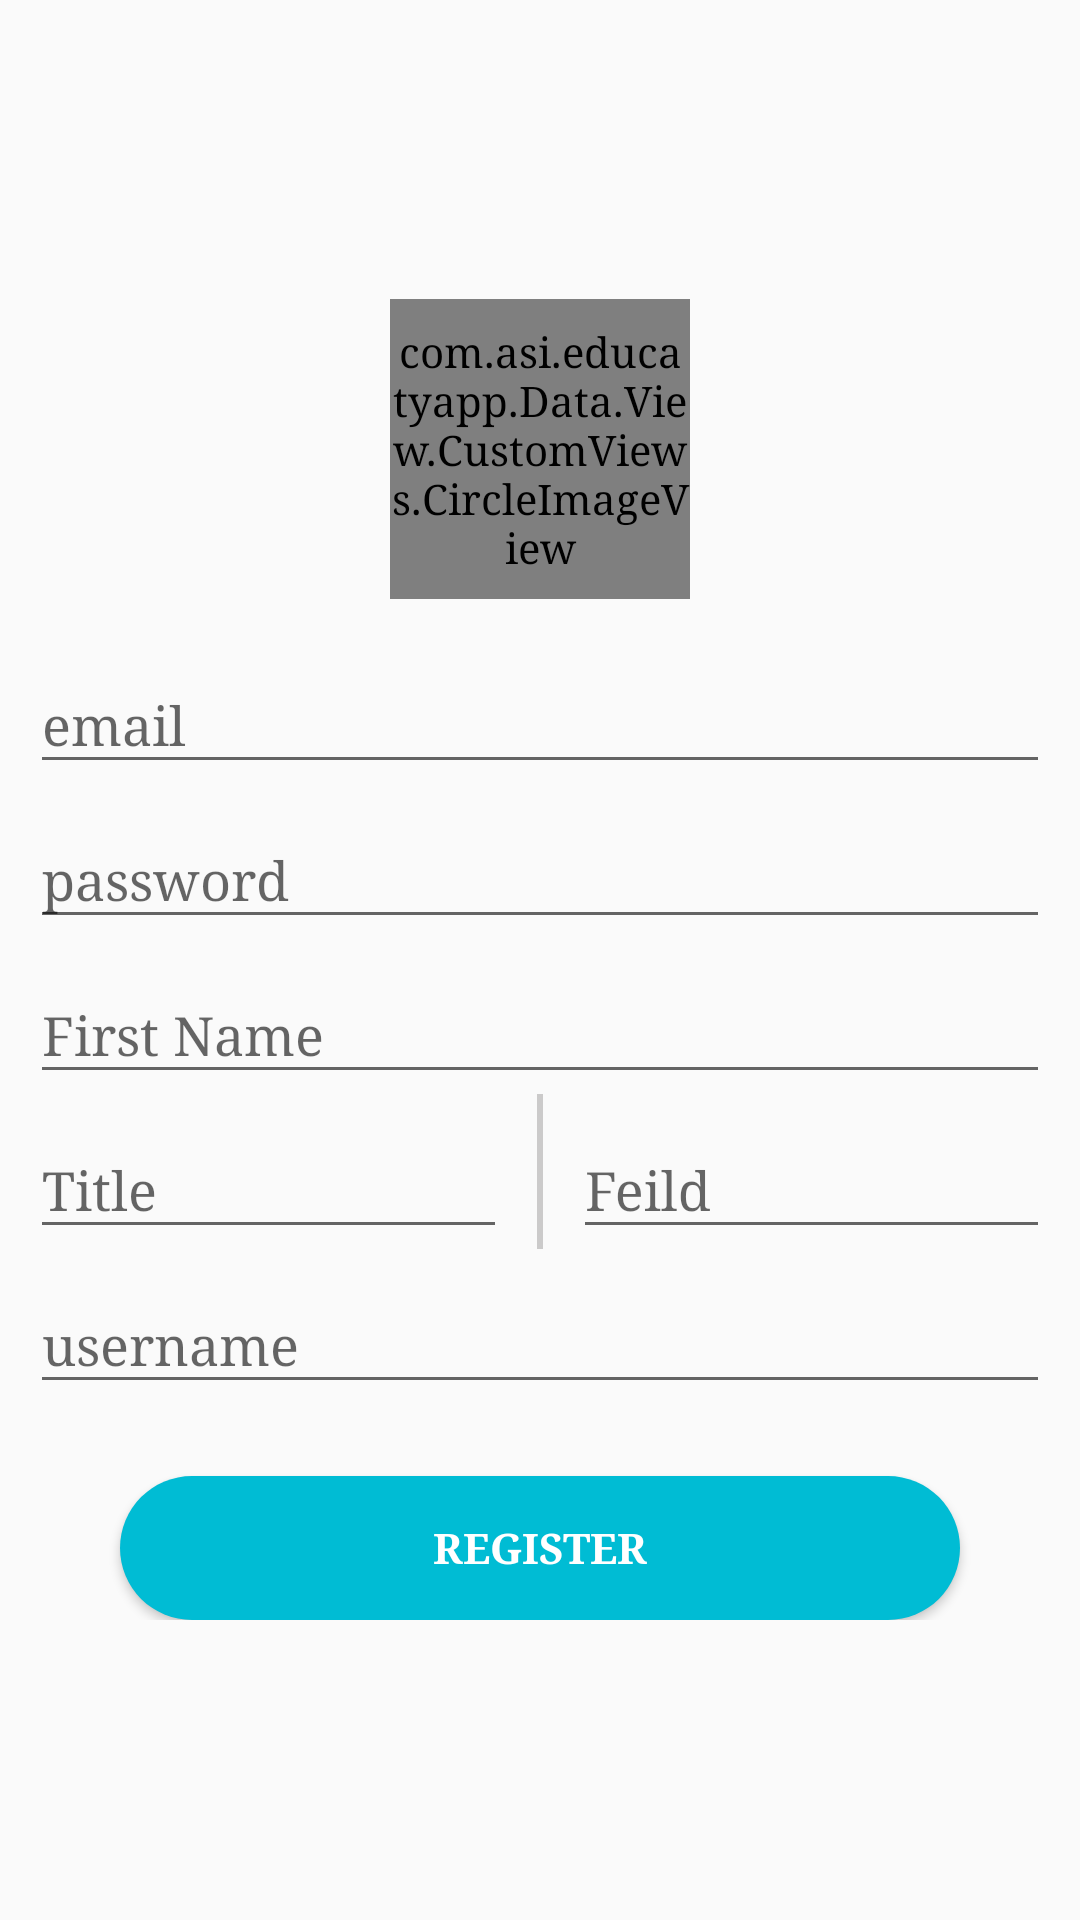

Here is an Android app screen rendered from its layout file. Give the layout XML and the strings, colors and styles it references.
<!-- AndroidManifest.xml: application theme AppTheme -->
<!-- res/layout/teacher_register_two.xml -->
<?xml version="1.0" encoding="utf-8"?>
<ScrollView xmlns:android="http://schemas.android.com/apk/res/android"
    xmlns:tools="http://schemas.android.com/tools"
    android:id="@+id/activity_student_register"
    android:layout_width="match_parent"
    android:layout_height="match_parent"

    tools:context="com.asi.educatyapp.Data.View.Activities.userAccount.StudentRegister">

    <LinearLayout
        android:layout_width="match_parent"
        android:layout_height="match_parent"
        android:orientation="vertical"
        android:layout_gravity="center_vertical"

        >

        <com.asi.educatyapp.Data.View.CustomViews.CircleImageView
            android:layout_width="100dp"
            android:layout_height="100dp"
            android:src="@drawable/man"
            android:layout_marginBottom="10dp"
            android:layout_gravity="center"
            android:onClick="addPic"
            android:id="@+id/tprofilePic"

            />

        <android.support.design.widget.TextInputLayout
            android:layout_width="match_parent"
            android:layout_height="wrap_content">

            <EditText
                android:id="@+id/temail"
                android:layout_width="match_parent"
                android:layout_height="wrap_content"
                android:layout_marginEnd="10dp"
                android:layout_marginLeft="10dp"
                android:layout_marginRight="10dp"
                android:layout_marginStart="10dp"
                android:layout_marginTop="10dp"
                android:hint="@string/email"
                android:inputType="text" />
        </android.support.design.widget.TextInputLayout>

        <android.support.design.widget.TextInputLayout
            android:layout_width="match_parent"
            android:layout_height="wrap_content">

            <EditText
                android:id="@+id/tpassword"
                android:layout_width="match_parent"
                android:layout_height="wrap_content"
                android:layout_marginEnd="10dp"
                android:layout_marginLeft="10dp"
                android:layout_marginRight="10dp"
                android:layout_marginStart="10dp"
                android:layout_marginTop="10dp"
                android:hint="@string/password"
                android:inputType="text" />
        </android.support.design.widget.TextInputLayout>

        <android.support.design.widget.TextInputLayout
            android:layout_width="match_parent"
            android:layout_height="wrap_content">

            <EditText
                android:id="@+id/tfname"
                android:layout_width="match_parent"
                android:layout_height="wrap_content"
                android:layout_marginEnd="10dp"
                android:layout_marginLeft="10dp"
                android:layout_marginRight="10dp"
                android:layout_marginStart="10dp"
                android:layout_marginTop="10dp"
                android:hint="@string/first_name"
                android:inputType="text" />
        </android.support.design.widget.TextInputLayout>

        <LinearLayout
            android:layout_width="match_parent"
            android:layout_height="wrap_content"
            android:orientation="horizontal">


            <android.support.design.widget.TextInputLayout
                android:layout_width="0dp"
                android:layout_weight="1"
                android:layout_height="wrap_content">

                <EditText
                    android:layout_width="match_parent"
                    android:layout_height="wrap_content"
                    android:inputType="text"
                    android:layout_marginTop="10dp"
                    android:hint="@string/title"
                    android:layout_marginLeft="10dp"
                    android:layout_marginStart="10dp"
                    android:layout_marginEnd="10dp"
                    android:layout_marginRight="10dp"
                    android:id="@+id/ttitile" />


            </android.support.design.widget.TextInputLayout>

            <View
                android:layout_width="2dp"
                android:background="@color/backRecycler"
                android:layout_height="match_parent">

            </View>

            <android.support.design.widget.TextInputLayout
                android:layout_width="0dp"
                android:layout_weight="1"
                android:layout_height="wrap_content">

                <EditText
                    android:layout_width="match_parent"
                    android:layout_height="wrap_content"
                    android:inputType="text"
                    android:layout_marginTop="10dp"
                    android:hint="@string/feild"
                    android:layout_marginLeft="10dp"
                    android:layout_marginStart="10dp"
                    android:layout_marginEnd="10dp"
                    android:layout_marginRight="10dp"
                    android:id="@+id/tfield" />

            </android.support.design.widget.TextInputLayout>
        </LinearLayout>


        <android.support.design.widget.TextInputLayout
            android:layout_width="match_parent"
            android:layout_height="wrap_content">

            <EditText
                android:layout_width="match_parent"
                android:layout_height="wrap_content"
                android:inputType="text"
                android:layout_marginTop="10dp"
                android:hint="@string/username"
                android:layout_marginLeft="10dp"
                android:layout_marginStart="10dp"
                android:layout_marginEnd="10dp"
                android:layout_marginRight="10dp"
                android:id="@+id/tusername" />

        </android.support.design.widget.TextInputLayout>


        <Button
            android:contentDescription="@string/register"
            android:foreground="?attr/selectableItemBackground"
            android:id="@+id/Reg_teacher"
            android:layout_width="match_parent"
            android:layout_height="wrap_content"
            android:layout_marginTop="24dp"
            android:background="@drawable/roundedbtn"
            android:text="@string/register"
            android:textColor="#fff"
            android:textStyle="bold"
            android:layout_marginLeft="40dp"
            android:layout_marginStart="40dp"
            android:layout_marginEnd="40dp"
            android:layout_marginRight="40dp"
            android:layout_gravity="bottom"
            android:onClick="MoveToHome" />
    </LinearLayout>
</ScrollView>
<!-- resources referenced by this layout -->
<resources>
  <color name="backRecycler">#cbcaca</color>
  <!-- drawable roundedbtn (drawable) -->
  <?xml version="1.0" encoding="utf-8"?>
  <selector xmlns:android="http://schemas.android.com/apk/res/android">
      <item>
          <shape android:shape="rectangle">
              <solid android:color="@color/colorPrimary" />
              <corners android:radius="1000dp" />
          </shape>
      </item>
  </selector>
  <string name="email">email</string>
  <string name="feild">Feild</string>
  <string name="first_name">First Name</string>
  <string name="password">password</string>
  <string name="register">Register</string>
  <string name="title">Title</string>
  <string name="username">username</string>
  <style name="AppTheme" parent="Theme.AppCompat.Light.NoActionBar">
          
  
          <item name="windowActionBar">false</item>
          <item name="windowNoTitle">true</item>
          <item name="colorPrimary">@color/colorPrimary</item>
          <item name="colorPrimaryDark">@color/colorPrimaryDark</item>
          <item name="colorAccent">@color/colorAccent</item>
          <item name="android:typeface">serif</item>
          <item name="android:colorButtonNormal">@drawable/button_selector</item>
          <item name="colorButtonNormal">@drawable/button_selector</item>
          <item name="android:buttonStyle">@style/FriendlyButtonStyle</item>
      </style>
  <color name="colorPrimary">#00bcd4</color>
  <color name="colorPrimaryDark">#00bcd4</color>
  <color name="colorAccent">#ffc640</color>
  <style name="FriendlyButtonStyle" parent="Widget.AppCompat.Button">
          <item name="android:textColor">@color/colorTitle</item>
          <item name="android:actionMenuTextColor">@color/black</item>
          <item name="background">@color/white</item>
  
      </style>
  <color name="colorTitle">#ffffff</color>
  <!-- not gathered from this repository: default colours our renderer supplied (Android Studio template values) -->
  <color name="black">#FF000000</color>
  <color name="white">#FFFFFFFF</color>
</resources>
